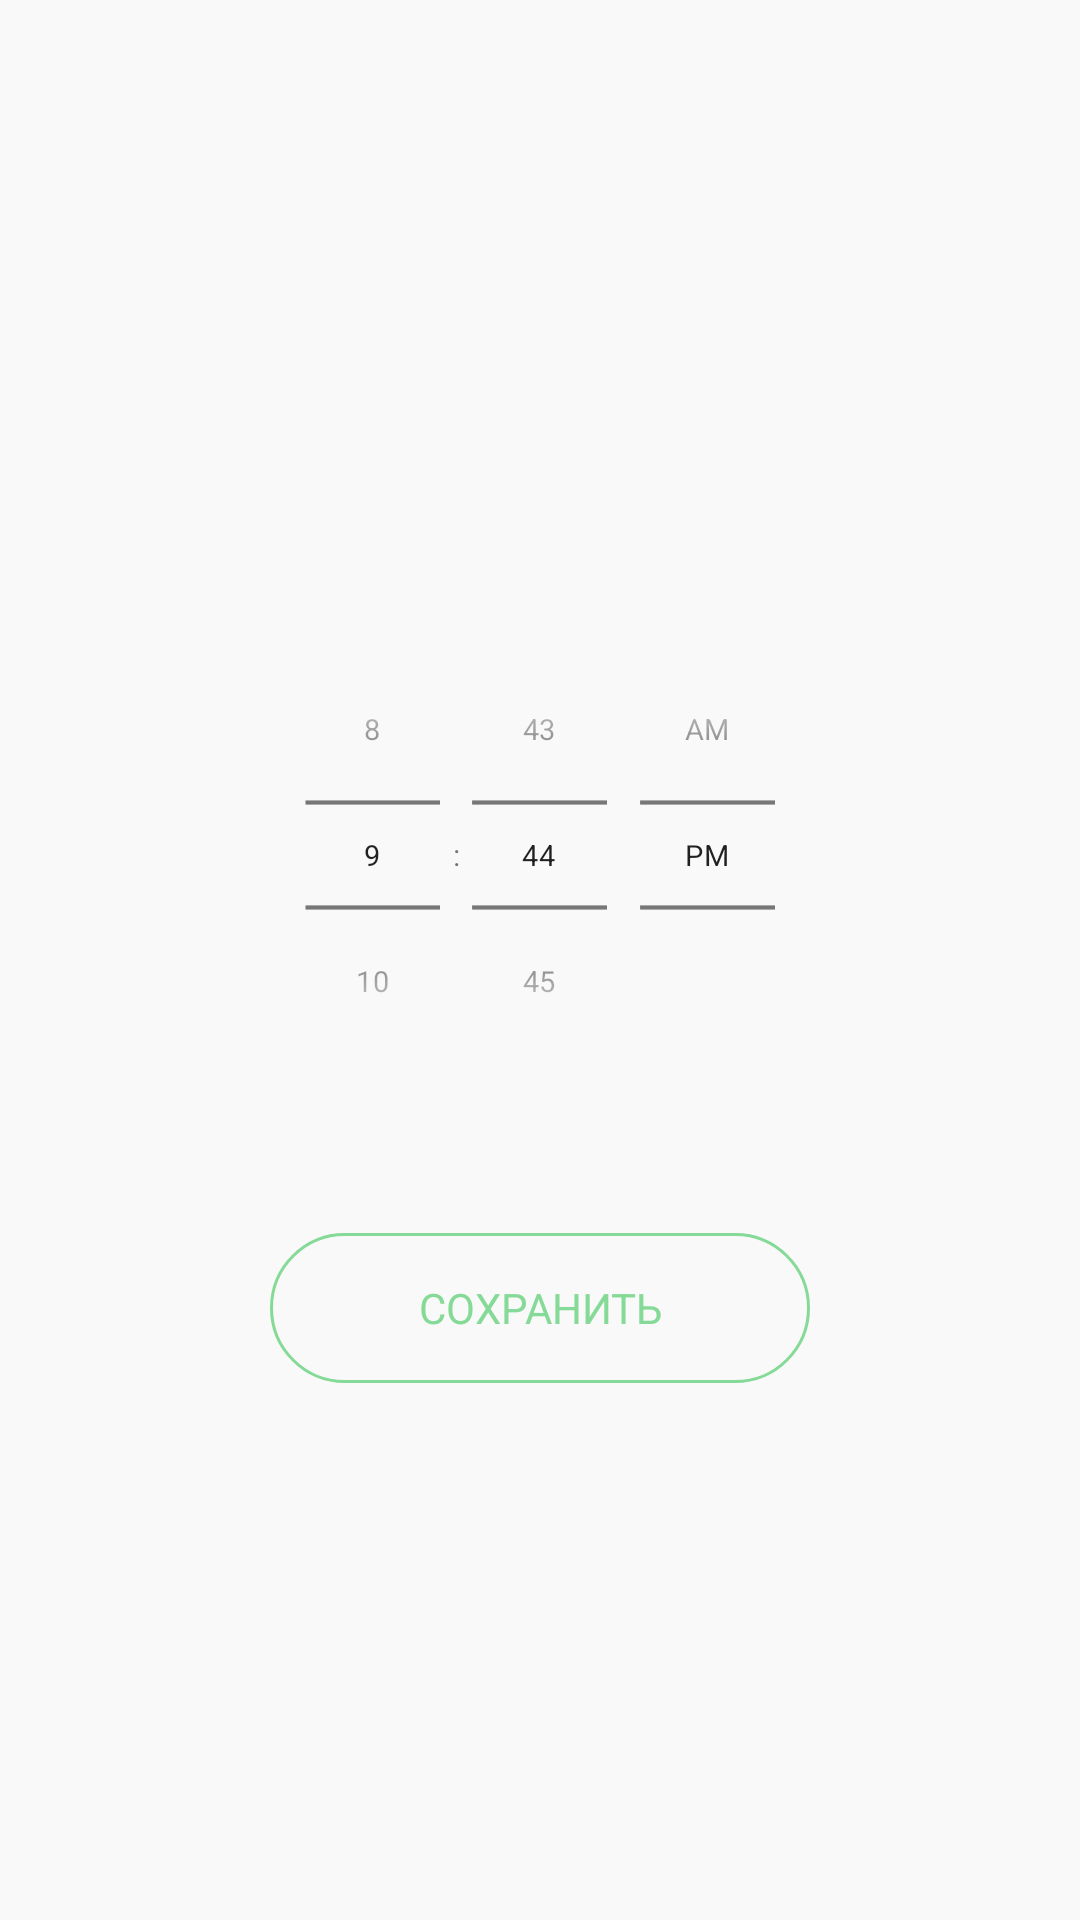

Produce the Android XML layout that renders to this screen, including the resource entries it uses.
<!-- AndroidManifest.xml: application theme Theme.MPT -->
<!-- res/layout/fragment_time.xml -->
<?xml version="1.0" encoding="utf-8"?>
<FrameLayout xmlns:android="http://schemas.android.com/apk/res/android"
    xmlns:app="http://schemas.android.com/apk/res-auto"
    xmlns:tools="http://schemas.android.com/tools"
    android:layout_width="match_parent"
    android:layout_height="match_parent"
    tools:context=".presentation.fragments.TimeFragment">

    <androidx.constraintlayout.widget.ConstraintLayout
        android:layout_width="match_parent"
        android:layout_height="match_parent"
        android:background="#F9F9F9">

        <DatePicker
            android:id="@+id/datePicker"
            android:layout_width="0dp"
            android:layout_height="wrap_content"
            android:layout_gravity="center"
            android:layout_marginTop="20dp"
            android:layout_weight="1"
            android:calendarViewShown="false"
            android:datePickerMode="spinner"
            android:scaleX="0.7"
            android:scaleY="0.7"
            android:visibility="gone"
            app:layout_constraintEnd_toEndOf="parent"
            app:layout_constraintStart_toEndOf="@+id/timePicker2"
            app:layout_constraintTop_toBottomOf="@+id/save" />

        <LinearLayout
            android:layout_width="0dp"
            android:layout_height="wrap_content"
            android:layout_marginStart="36dp"
            android:layout_marginTop="36dp"
            android:layout_marginEnd="36dp"
            android:layout_marginBottom="36dp"
            android:gravity="center"
            android:orientation="vertical"
            app:layout_constraintBottom_toBottomOf="parent"
            app:layout_constraintEnd_toEndOf="parent"
            app:layout_constraintStart_toStartOf="parent"
            app:layout_constraintTop_toTopOf="parent">

            <TimePicker
                android:id="@+id/timePicker"
                android:layout_width="match_parent"
                android:layout_height="wrap_content"
                android:layout_gravity="center"

                android:layout_weight="1"
                android:scaleX="0.7"
                android:scaleY="0.7"
                android:timePickerMode="spinner" />

            <Button
                android:id="@+id/saveButton"
                style="@style/button_style"
                android:layout_width="wrap_content"
                android:layout_height="wrap_content"
                android:layout_marginTop="20dp"
                android:layout_weight="1"
                android:background="@drawable/button_selector"
                android:text="@string/save" />
        </LinearLayout>

    </androidx.constraintlayout.widget.ConstraintLayout>

</FrameLayout>
<!-- resources referenced by this layout -->
<resources>
  <!-- drawable button_selector (drawable) -->
  <?xml version="1.0" encoding="utf-8"?>
  <selector xmlns:android="http://schemas.android.com/apk/res/android">
      <item>
          <shape android:shape="rectangle">
              <corners android:radius="100dp" />
              <stroke android:color="@color/green" android:width="1dp" />
          </shape>
      </item>
  </selector>
  <string name="save">Сохранить</string>
  <style name="button_style">
          <item name="android:minWidth">180dp</item>
          <item name="android:minHeight">50dp</item>
          <item name="android:background">?attr/colorSecondaryVariant</item>
          <item name="android:textColor">@color/green</item>
      </style>
  <style name="Theme.MPT" parent="Theme.AppCompat.DayNight.NoActionBar">
          <item name="fontFamily">@font/rubik_light</item>
          <item name="colorPrimary">@color/white</item> 
          <item name="colorPrimaryVariant">@color/black</item> 
          <item name="colorOnPrimary">@color/light_gray</item> 
          <item name="colorSecondary">@color/gray</item> 
          <item name="colorSecondaryVariant">@color/white</item> 
          <item name="android:windowBackground">@color/white</item>
          <item name="colorTertiary">@color/red</item>
          <item name="colorOnTertiary">@color/white</item>
          <item name="colorTertiaryContainer">@color/green</item>
          <item name="colorOnTertiaryContainer">@color/white</item>
          <item name="colorAccent">@color/gray</item>
      </style>
  <color name="green">#85DA97</color>
  <color name="white">#FAFAFA</color>
  <color name="black">#646363</color>
  <color name="light_gray">#EBF0ED</color>
  <color name="gray">#DCE0DE</color>
  <color name="red">#E09F9F</color>
</resources>
